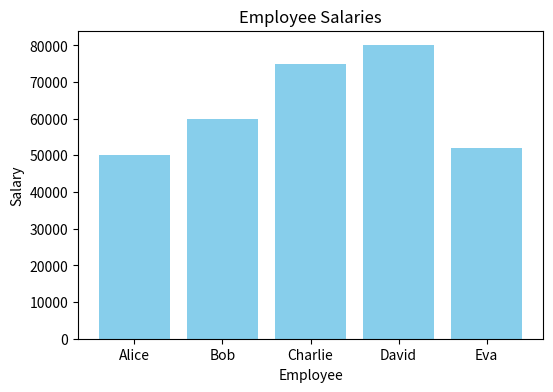

Python code for this plot:
# 📊 Data Science & Data Analysis Demo

import pandas as pd
import numpy as np
import matplotlib.pyplot as plt

# Step 1: Create a small dataset (like survey data)
data = {
    "Name": ["Alice", "Bob", "Charlie", "David", "Eva"],
    "Age": [25, 30, 35, 40, 28],
    "Salary": [50000, 60000, 75000, 80000, 52000],
    "Department": ["IT", "HR", "IT", "Finance", "HR"]
}

df = pd.DataFrame(data)
print("📌 Dataset:")
print(df)

# Step 2: Simple Analysis
print("\n📊 Basic Statistics:")
print(df.describe())   # Mean, std, min, max, etc.

print("\n👥 Group by Department (Average Salary):")
print(df.groupby("Department")["Salary"].mean())

# Step 3: Data Visualization
plt.figure(figsize=(6,4))
plt.bar(df["Name"], df["Salary"], color="skyblue")
plt.title("Employee Salaries")
plt.xlabel("Employee")
plt.ylabel("Salary")
plt.show()
